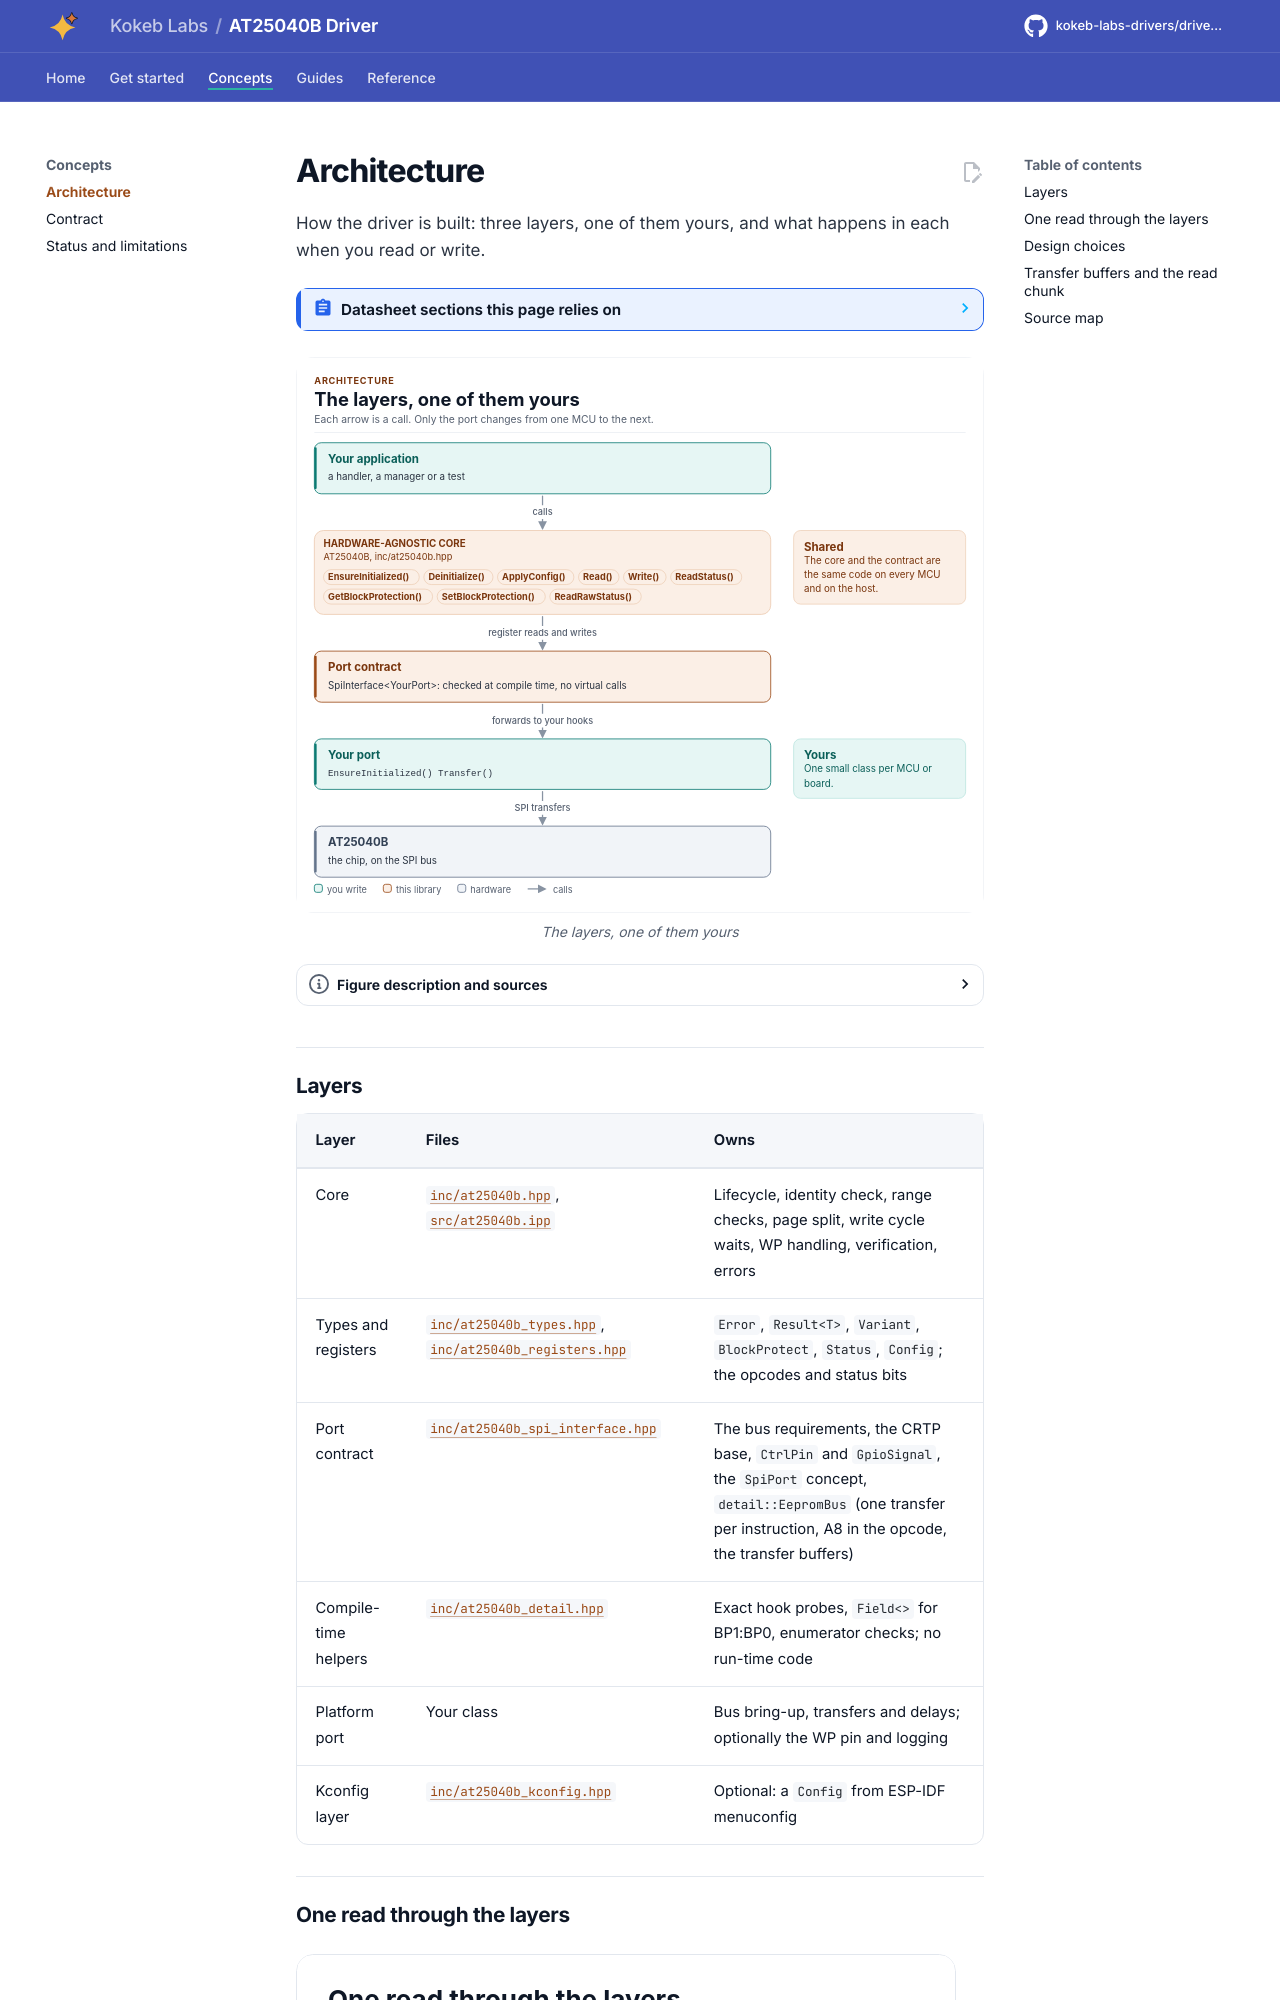

repository: kokeb-labs-drivers/driver-at25040b · page: dev/architecture/index.html · generator: mkdocs

# Architecture

How the driver is built: three layers, one of them yours, and what happens in each when you read or write.

<!-- generated: datasheet-refs -->
??? abstract "Datasheet sections this page relies on"

    From Microchip (Atmel) Atmel-8707 F:

    - Instruction set and A8 in the opcode: 6 Functional Description, Table 6-1, [p. 8](https://ww1.microchip.com/downloads/en/DeviceDoc/Atmel-8707-SEEPROM-AT25010B-020B-040B-Datasheet.pdf#page=8)
    - Sequential read and roll-over: 6 Functional Description, Read Sequence (READ), [p. 9](https://ww1.microchip.com/downloads/en/DeviceDoc/Atmel-8707-SEEPROM-AT25010B-020B-040B-Datasheet.pdf#page=9)
    - Page write, the page wrap and the self-timed write cycle: 6 Functional Description, Write Sequence (WRITE), [p. 9](https://ww1.microchip.com/downloads/en/DeviceDoc/Atmel-8707-SEEPROM-AT25010B-020B-040B-Datasheet.pdf#page=9)

    All of them, with the driver API for each: [Datasheet map](datasheet.md).
<!-- /generated -->

<!-- figure: driver-layers -->
<picture>
  <source media="(prefers-color-scheme: dark)" srcset="diagrams/driver-layers.dark.svg">
  <img src="diagrams/driver-layers.svg"
    alt="Layer diagram: your application calls the AT25040B core, which sends register reads and writes
    through the SPI port contract to the port class you write, which drives the chip; the core and the
    contract are the same on every MCU.">
</picture>
<!-- /figure -->

## Layers

| Layer | Files | Owns |
| --- | --- | --- |
| Core | [`inc/at25040b.hpp`](../inc/at25040b.hpp), [`src/at25040b.ipp`](../src/at25040b.ipp) | Lifecycle, identity check, range checks, page split, write cycle waits, WP handling, verification, errors |
| Types and registers | [`inc/at25040b_types.hpp`](../inc/at25040b_types.hpp), [`inc/at25040b_registers.hpp`](../inc/at25040b_registers.hpp) | `Error`, `Result<T>`, `Variant`, `BlockProtect`, `Status`, `Config`; the opcodes and status bits |
| Port contract | [`inc/at25040b_spi_interface.hpp`](../inc/at25040b_spi_interface.hpp) | The bus requirements, the CRTP base, `CtrlPin` and `GpioSignal`, the `SpiPort` concept, `detail::EepromBus` (one transfer per instruction, A8 in the opcode, the transfer buffers) |
| Compile-time helpers | [`inc/at25040b_detail.hpp`](../inc/at25040b_detail.hpp) | Exact hook probes, `Field<>` for BP1:BP0, enumerator checks; no run-time code |
| Platform port | Your class | Bus bring-up, transfers and delays; optionally the WP pin and logging |
| Kconfig layer | [`inc/at25040b_kconfig.hpp`](../inc/at25040b_kconfig.hpp) | Optional: a `Config` from ESP-IDF menuconfig |
